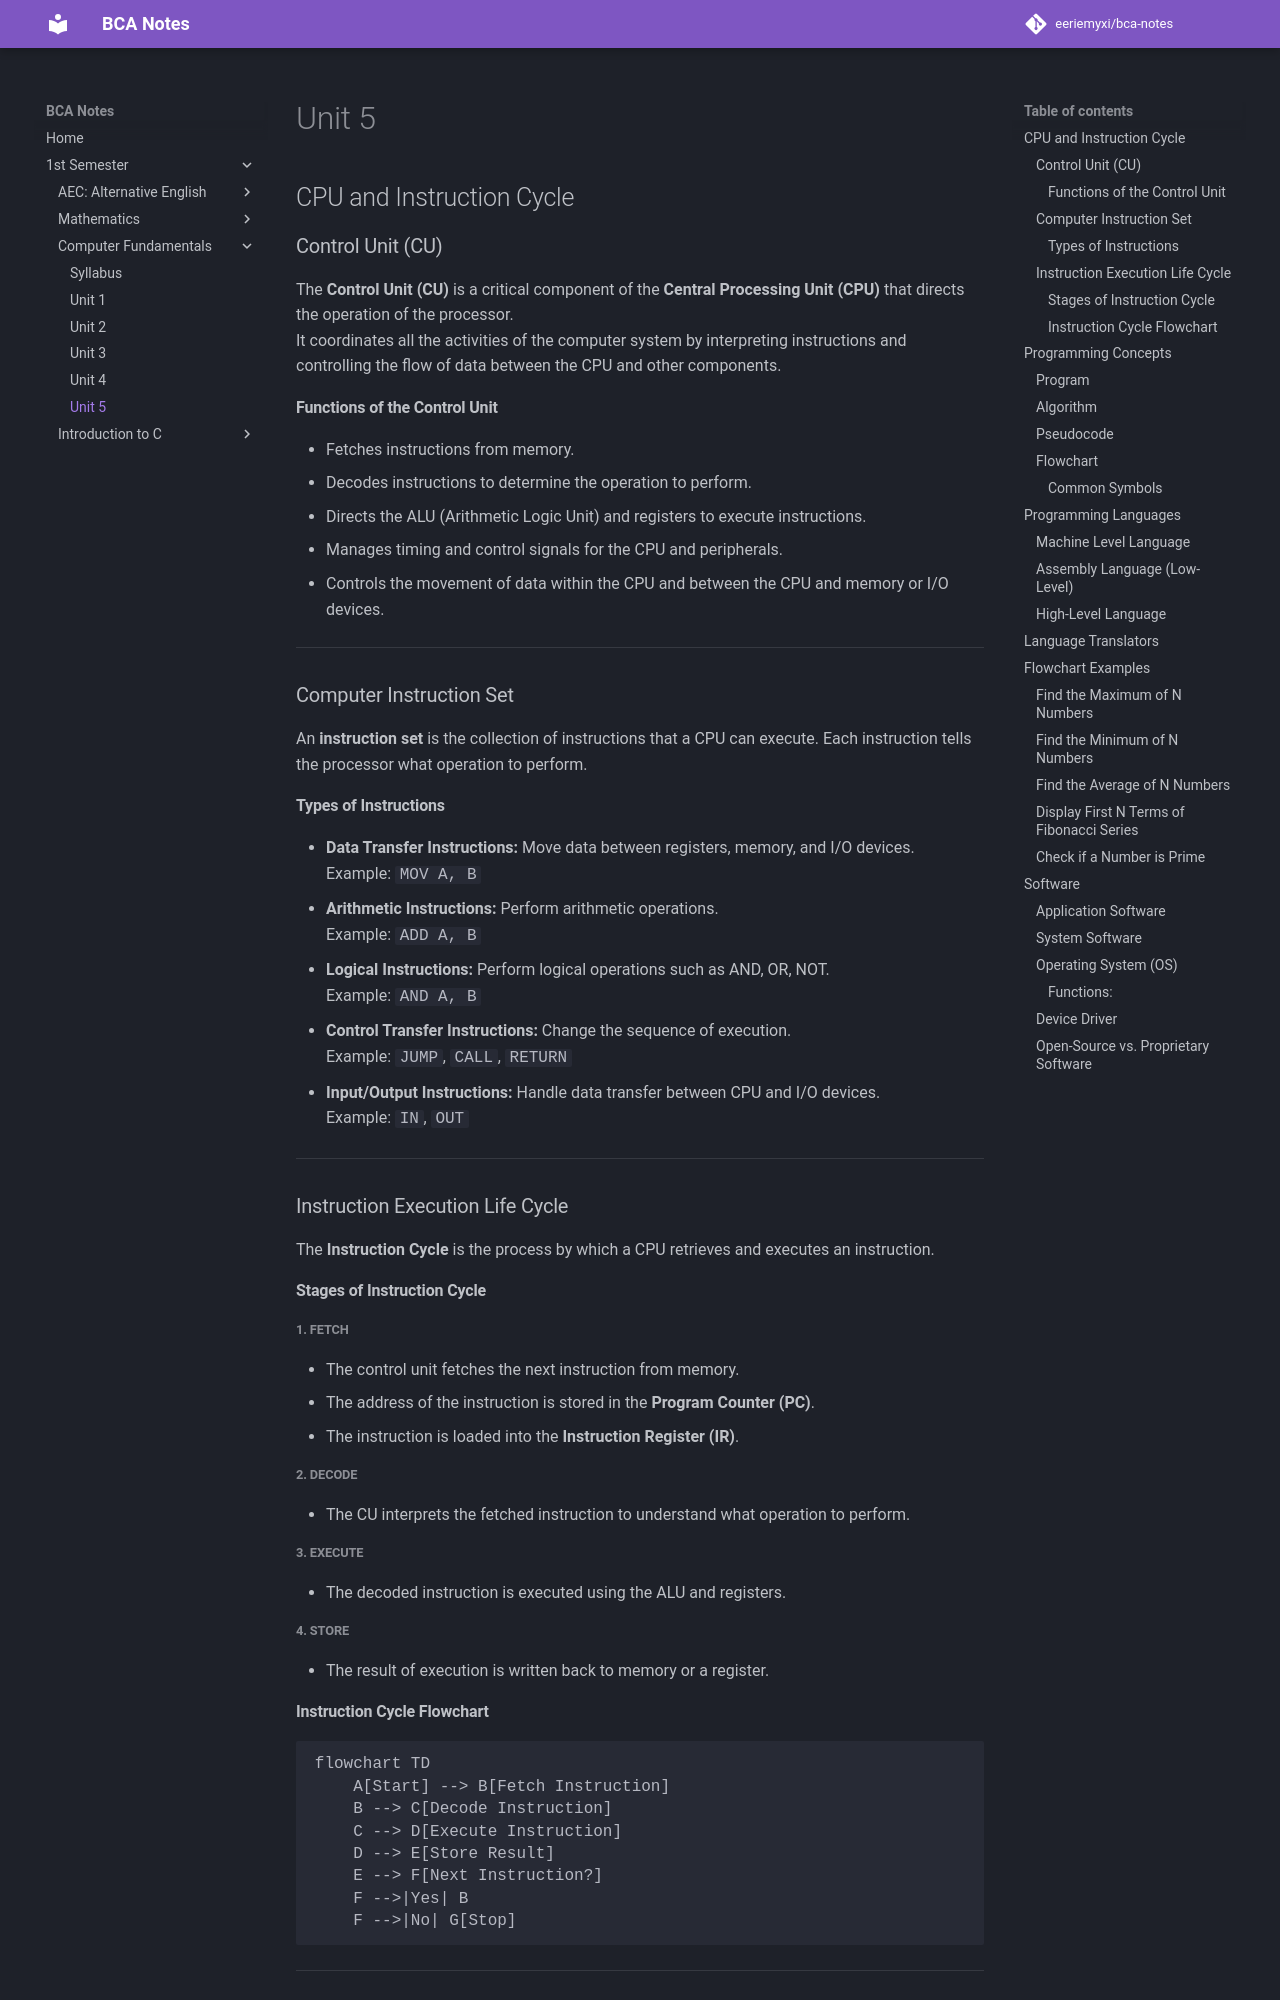

repository: eeriemyxi/bca-notes · page: sem1/fundamentals/unit-5/index.html · generator: mkdocs

## CPU and Instruction Cycle

### Control Unit (CU)

The **Control Unit (CU)** is a critical component of the **Central Processing Unit (CPU)** that directs the operation of the processor.  
It coordinates all the activities of the computer system by interpreting instructions and controlling the flow of data between the CPU and other components.

#### Functions of the Control Unit
- Fetches instructions from memory.
- Decodes instructions to determine the operation to perform.
- Directs the ALU (Arithmetic Logic Unit) and registers to execute instructions.
- Manages timing and control signals for the CPU and peripherals.
- Controls the movement of data within the CPU and between the CPU and memory or I/O devices.

---

### Computer Instruction Set

An **instruction set** is the collection of instructions that a CPU can execute. Each instruction tells the processor what operation to perform.

#### Types of Instructions
- **Data Transfer Instructions:** Move data between registers, memory, and I/O devices.  
  Example: `MOV A, B`
- **Arithmetic Instructions:** Perform arithmetic operations.  
  Example: `ADD A, B`
- **Logical Instructions:** Perform logical operations such as AND, OR, NOT.  
  Example: `AND A, B`
- **Control Transfer Instructions:** Change the sequence of execution.  
  Example: `JUMP`, `CALL`, `RETURN`
- **Input/Output Instructions:** Handle data transfer between CPU and I/O devices.  
  Example: `IN`, `OUT`

---

### Instruction Execution Life Cycle

The **Instruction Cycle** is the process by which a CPU retrieves and executes an instruction.

#### Stages of Instruction Cycle

##### 1. Fetch
- The control unit fetches the next instruction from memory.
- The address of the instruction is stored in the **Program Counter (PC)**.
- The instruction is loaded into the **Instruction Register (IR)**.

##### 2. Decode
- The CU interprets the fetched instruction to understand what operation to perform.
